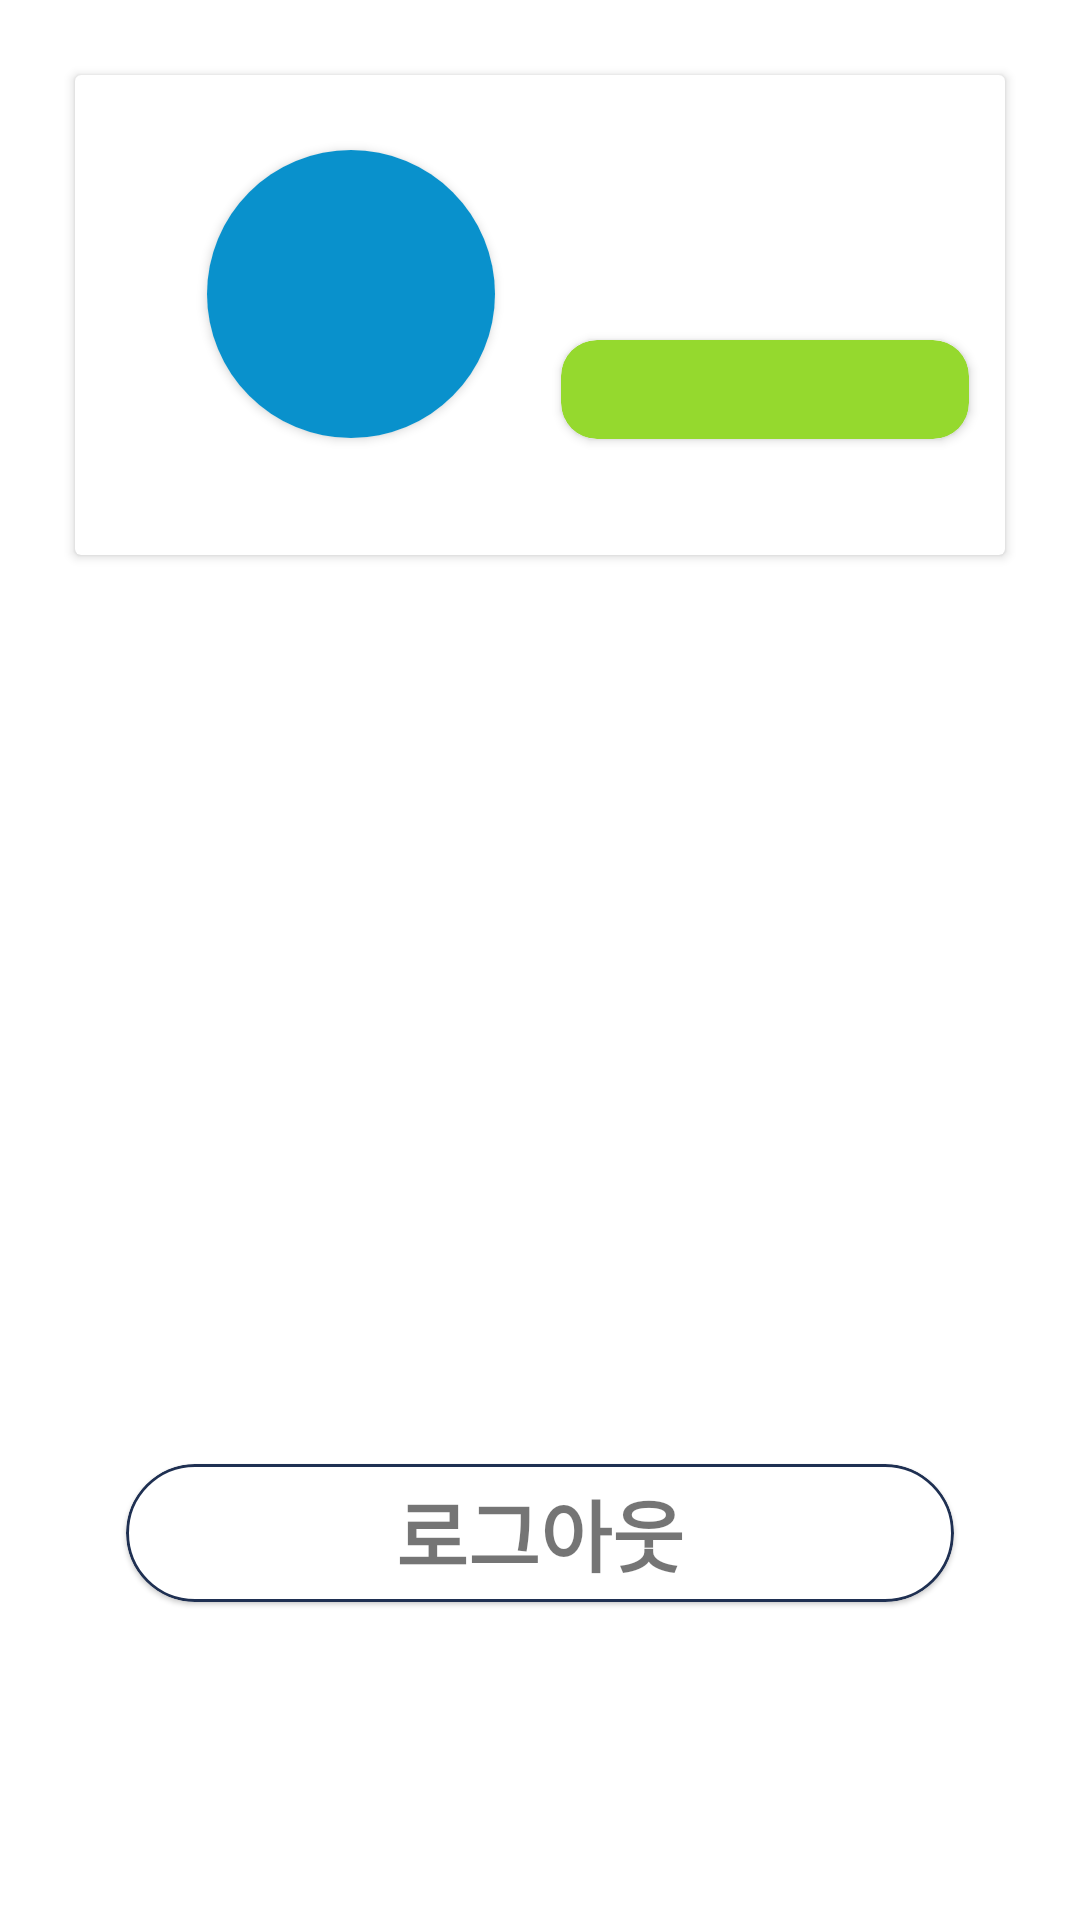

Android layout source for this screen:
<!-- AndroidManifest.xml: application theme Theme.PlasticX -->
<!-- res/layout/profile_fragment.xml -->
<?xml version="1.0" encoding="utf-8"?>
<layout
    xmlns:android="http://schemas.android.com/apk/res/android"
    xmlns:app="http://schemas.android.com/apk/res-auto">
    <data>
        <variable
            name="profileModel"
            type="com.plasticxv.plasticx.main.profilefragment.ProfileModel" />
    </data>

    <androidx.constraintlayout.widget.ConstraintLayout
        android:layout_width="match_parent"
        android:layout_height="match_parent">

        <androidx.cardview.widget.CardView
            android:id="@+id/profile_card_view"
            android:layout_width="match_parent"
            android:layout_height="160dp"
            android:layout_margin="25dp"
            app:layout_constraintTop_toTopOf="parent">

            <androidx.constraintlayout.widget.ConstraintLayout
                android:layout_width="match_parent"
                android:layout_height="match_parent">

                <androidx.cardview.widget.CardView
                    android:id="@+id/avatar_card_view"
                    android:layout_width="96dp"
                    android:layout_height="96dp"
                    android:layout_marginLeft="44dp"
                    android:layout_marginTop="25dp"
                    app:cardCornerRadius="54dp"
                    app:layout_constraintLeft_toLeftOf="parent"
                    app:layout_constraintTop_toTopOf="parent">

                    <ImageView
                        android:id="@+id/avatar_image_view"
                        android:layout_width="match_parent"
                        android:layout_height="match_parent"
                        android:background="@color/theme_main_background"
                        android:src="@drawable/ic_baseline_person_24" />

                </androidx.cardview.widget.CardView>

                <TextView
                    android:id="@+id/user_name"
                    android:layout_width="wrap_content"
                    android:layout_height="wrap_content"
                    android:layout_marginLeft="22dp"
                    android:text="@{profileModel.name}"
                    android:textColor="@color/black"
                    android:textSize="23sp"
                    android:textStyle="bold"
                    app:layout_constraintBottom_toBottomOf="@id/avatar_card_view"
                    app:layout_constraintLeft_toRightOf="@+id/avatar_card_view"
                    app:layout_constraintTop_toTopOf="@id/avatar_card_view" />

                <androidx.cardview.widget.CardView
                    android:layout_width="0dp"
                    android:layout_height="wrap_content"
                    app:layout_constraintLeft_toRightOf="@+id/avatar_card_view"
                    app:layout_constraintTop_toBottomOf="@+id/user_name"
                    app:layout_constraintRight_toRightOf="parent"
                    app:cardBackgroundColor="@color/green"
                    app:cardCornerRadius="12dp"
                    android:layout_marginStart="22dp"
                    android:padding="3dp"
                    android:layout_marginRight="12dp"
                    >
                <TextView
                    android:id="@+id/deposit_text"
                    android:layout_width="wrap_content"
                    android:layout_height="wrap_content"
                    android:layout_margin="7dp"
                    android:textStyle="bold"
                    android:textColor="@color/white"
                    android:text="@{`보증금 :` + profileModel.deposit}"
                    android:layout_gravity="right"
                   />
                </androidx.cardview.widget.CardView>
            </androidx.constraintlayout.widget.ConstraintLayout>
        </androidx.cardview.widget.CardView>

        <com.google.android.material.card.MaterialCardView
            android:id="@+id/log_out_view"
            android:layout_width="match_parent"
            android:layout_height="wrap_content"
            android:layout_marginHorizontal="42dp"
            android:layout_marginBottom="106dp"
            app:cardCornerRadius="25dp"
            app:layout_constraintBottom_toBottomOf="parent"
            app:strokeColor="@color/theme_color_main"
            app:strokeWidth="1dp">

            <TextView
                android:layout_width="wrap_content"
                android:layout_height="wrap_content"
                android:layout_gravity="center"
                android:layout_margin="4dp"
                android:text="로그아웃"
                android:textSize="26sp"
                android:textStyle="bold" />
        </com.google.android.material.card.MaterialCardView>

    </androidx.constraintlayout.widget.ConstraintLayout>
</layout>
<!-- resources referenced by this layout -->
<resources>
  <color name="black">#FF000000</color>
  <color name="green">#95D92E</color>
  <color name="theme_color_main">#1F3052</color>
  <color name="theme_main_background">#0991CC</color>
  <color name="white">#FFFFFFFF</color>
  <style name="Theme.PlasticX" parent="Theme.MaterialComponents.DayNight.NoActionBar">
          
          <item name="colorPrimary">@color/theme_color_main</item>
          <item name="colorPrimaryVariant">@color/white</item>
          <item name="colorOnPrimary">@color/white</item>
          <item name="android:windowLightStatusBar">true</item>
          
          <item name="colorSecondary">@color/teal_200</item>
          <item name="colorSecondaryVariant">@color/teal_700</item>
          <item name="colorOnSecondary">@color/black</item>
          
          <item name="android:statusBarColor" tools:targetApi="l">?attr/colorPrimaryVariant</item>
          
          
          <item name="android:windowActivityTransitions">true</item>
          <item name="android:windowContentTransitions">true</item>
      </style>
  <color name="teal_200">#FF03DAC5</color>
  <color name="teal_700">#FF018786</color>
</resources>
